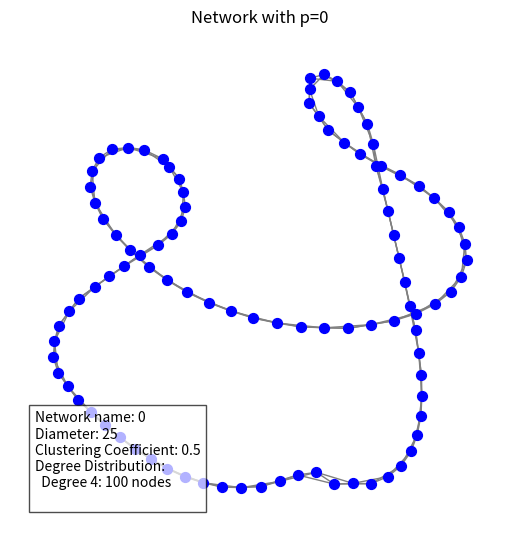
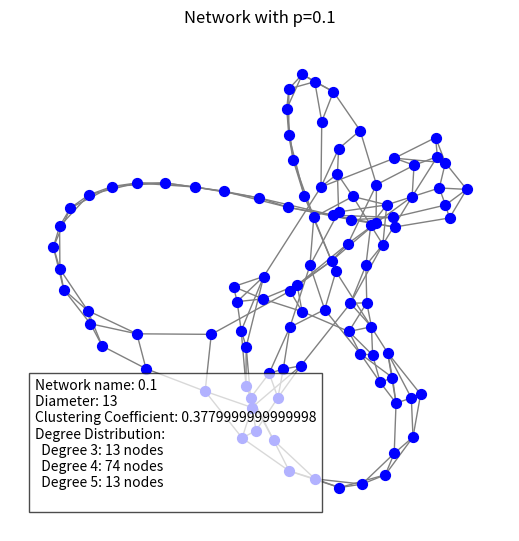
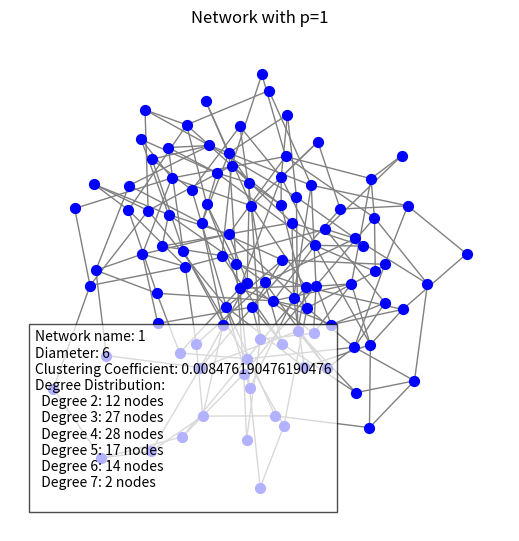

Source code (Python) for these figures, in order:
import networkx as nx
import matplotlib.pyplot as plt
import numpy as np
import csv

# Function to calculate network properties
def network_properties(G):
    """
    Calculate the diameter, clustering coefficient, and degree distribution of the network G.
    """
    # Diameter (we calculate the approximate diameter for large networks)
    if nx.is_connected(G):
        diameter = nx.diameter(G)
    else:
        diameter = float('inf')  # Infinite diameter for disconnected graphs

    # Clustering Coefficient
    clustering_coeff = nx.average_clustering(G)

    # Degree Distribution
    degrees = [G.degree(n) for n in G.nodes()]
    degree_distribution = np.unique(degrees, return_counts=True)

    return diameter, clustering_coeff, degree_distribution

# Function to create a Watts-Strogatz small-world network
def create_small_world_network(n, k, p):
    """
    n: number of nodes
    k: Each node is joined with its `k` nearest neighbors in a ring topology
    p: The probability of rewiring each edge
    """
    return nx.watts_strogatz_graph(n, k, p)

# Function to save network properties to a CSV file
def save_to_csv(data, filename="network_properties.csv"):
    with open(filename, 'w', newline='') as file:
        writer = csv.writer(file)
        # Write the header
        writer.writerow(['N', 'K', 'P', 'Network_Name', 'Diameter', 'Clustering_Coefficient', 'Degree_Distribution'])
        # Write the data
        for row in data:
            writer.writerow(row)

def small_world(n, k, p_values):
    networks = {p: create_small_world_network(n, k, p) for p in p_values}

    # Calculate properties for each network
    network_properties_data = {p: network_properties(G) for p, G in networks.items()}

    csv_data = []

    for p, G in networks.items():
        plt.figure(figsize=(5, 5), num=f"Network with p={p}")
        nx.draw(G, node_size=50, node_color="blue", edge_color="gray")
        plt.title(f"Network with p={p}")

        # Calculate properties for the current network
        diameter, clustering_coeff, degree_distribution = network_properties_data[p]

        # Prepare data for CSV
        degree_dist_str = ', '.join([f"{degree}:{count}" for degree, count in zip(*degree_distribution)])
        csv_data.append([n, k, p, f"Network_{p}", diameter, clustering_coeff, degree_dist_str])

        # Create information text for the current network
        info_text = f"Network name: {p}\n"
        info_text += f"Diameter: {diameter}\n"
        info_text += f"Clustering Coefficient: {clustering_coeff}\n"
        info_text += "Degree Distribution:\n"
        for degree, count in zip(*degree_distribution):
            info_text += f"  Degree {degree}: {count} nodes\n"

        # Add the information to the plot using plt.text()
        plt.text(0.05, 0.05, info_text, transform=plt.gca().transAxes, fontsize=10, verticalalignment='bottom', bbox={'facecolor': 'white', 'alpha': 0.7})

    # Save the CSV data
    save_to_csv(csv_data)

if __name__ == "__main__":
    
    # Network parameters
    n = 100 # number of nodes
    k = 5   # each node is connected to k nearest neighbors in ring topology
    p_values=[0, 0.1, 1]
    
    small_world(n, k, p_values)
